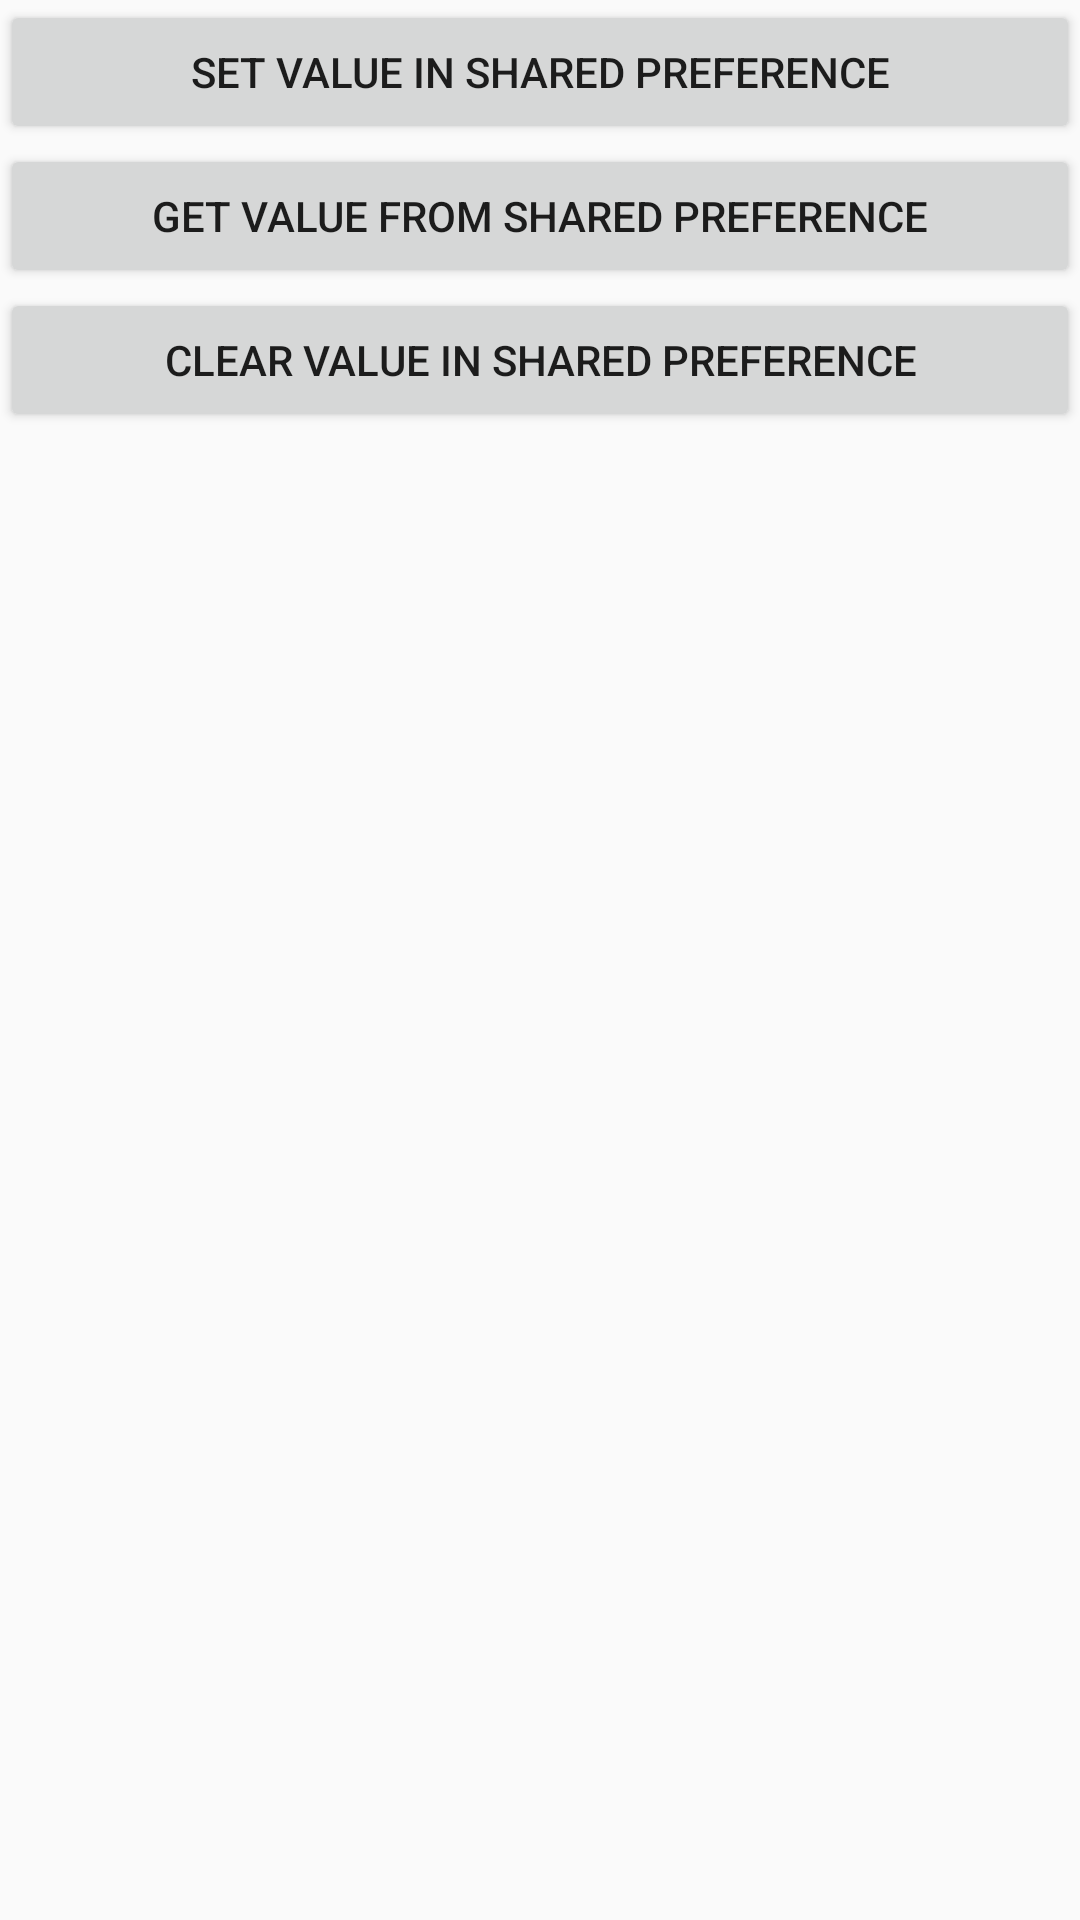

Here is an Android app screen rendered from its layout file. Give the layout XML and the strings, colors and styles it references.
<!-- AndroidManifest.xml: application theme Theme.AndroidAppDemo -->
<!-- res/layout/activity_storage_demo.xml -->
<?xml version="1.0" encoding="utf-8"?>
<LinearLayout xmlns:android="http://schemas.android.com/apk/res/android"
    android:orientation="vertical"
    android:layout_width="match_parent"
    android:layout_height="match_parent">


    <Button
        android:id="@+id/btnSetSharedPreference"
        android:layout_width="match_parent"
        android:layout_height="wrap_content"
        android:text="Set value in Shared Preference" />

    <Button
        android:id="@+id/btnGetSharedPreference"
        android:layout_width="match_parent"
        android:layout_height="wrap_content"
        android:text="Get value from Shared Preference" />

    <Button
        android:id="@+id/btnClearSharedPreference"
        android:layout_width="match_parent"
        android:layout_height="wrap_content"
        android:text="Clear value in Shared Preference" />
</LinearLayout>
<!-- resources referenced by this layout -->
<resources>
  <style name="Theme.AndroidAppDemo" parent="android:Theme.Material.Light.DarkActionBar" />
</resources>
